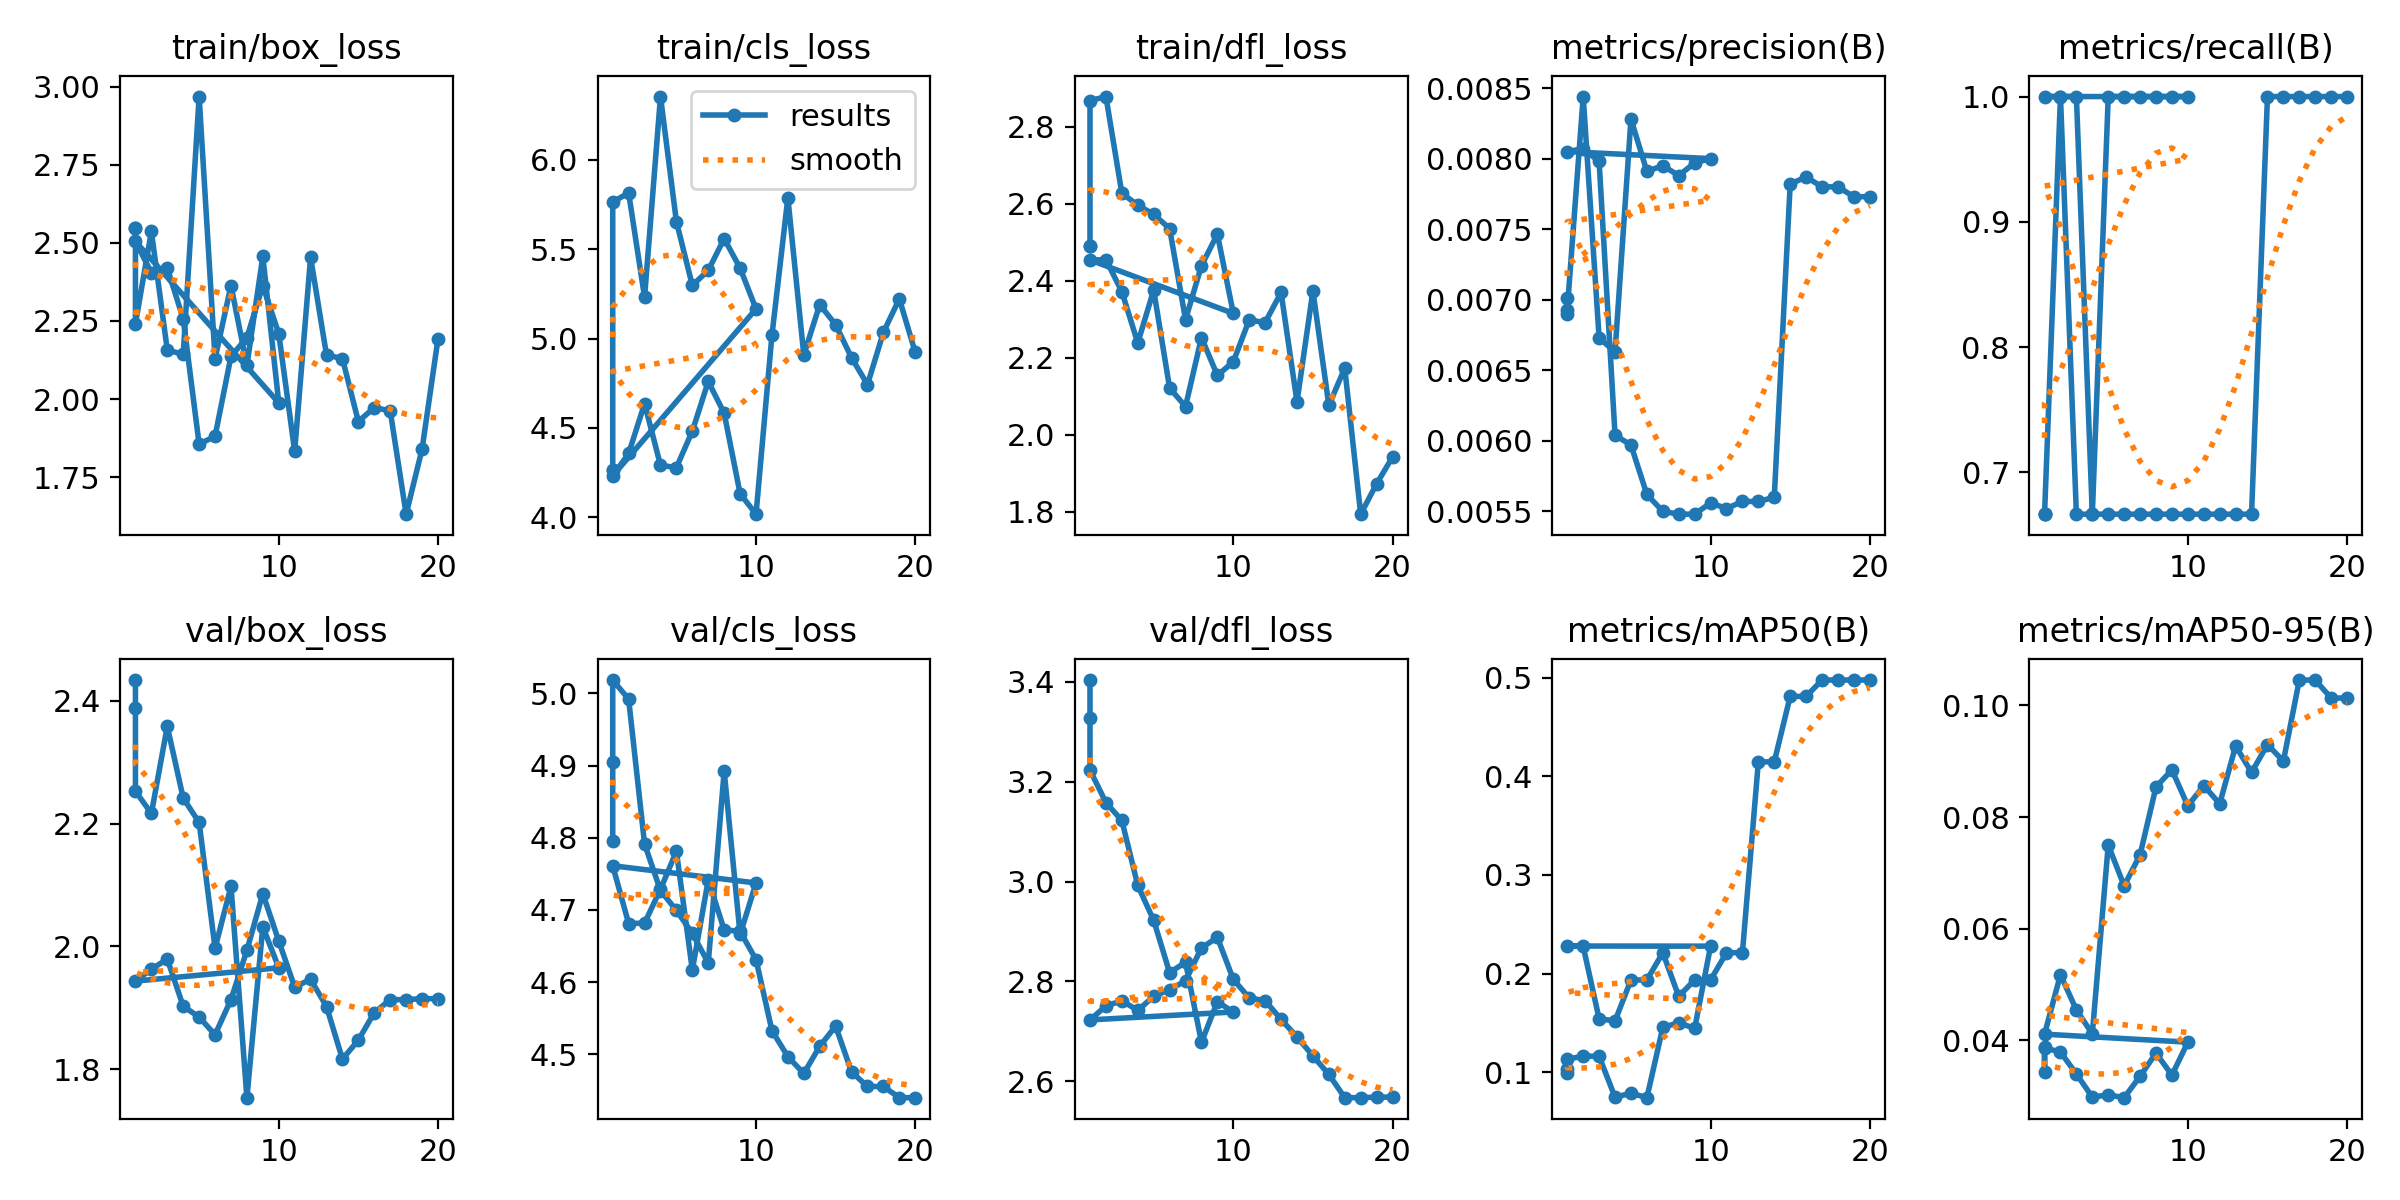

The table this chart was drawn from, first rows:
epoch, time, train/box_loss, train/cls_loss, train/dfl_loss, metrics/precision(B), metrics/recall(B), metrics/mAP50(B), metrics/mAP50-95(B), val/box_loss, val/cls_loss, val/dfl_loss, lr/pg0, lr/pg1, lr/pg2
1, 1.72, 2.548, 4.267, 2.492, 0.0069, 0.6667, 0.1032, 0.03888, 2.434, 4.796, 3.404, 0, 0, 0
1, 1.662, 2.548, 4.267, 2.492, 0.00701, 0.6667, 0.0995, 0.03427, 2.389, 4.904, 3.328, 0, 0, 0
1, 1.022, 2.241, 5.764, 2.868, 0.00693, 0.6667, 0.1131, 0.03868, 2.253, 5.018, 3.223, 0, 0, 0
2, 2.009, 2.536, 5.814, 2.878, 0.00844, 1, 0.1163, 0.03791, 2.216, 4.992, 3.158, 8.19009e-06, 8.19009e-06, 8.19009e-06
3, 2.978, 2.157, 5.231, 2.627, 0.00673, 0.6667, 0.1161, 0.034, 2.358, 4.791, 3.122, 1.45804e-05, 1.45804e-05, 1.45804e-05
4, 3.956, 2.143, 6.353, 2.597, 0.00663, 0.6667, 0.07462, 0.02985, 2.241, 4.727, 2.992, 1.91708e-05, 1.91708e-05, 1.91708e-05
5, 4.961, 2.968, 5.654, 2.572, 0.00828, 1, 0.07872, 0.03026, 2.202, 4.699, 2.922, 2.19614e-05, 2.19614e-05, 2.19614e-05
6, 5.982, 2.129, 5.297, 2.536, 0.00791, 1, 0.07416, 0.02975, 1.997, 4.668, 2.818, 2.29523e-05, 2.29523e-05, 2.29523e-05
7, 6.948, 2.363, 5.381, 2.299, 0.00795, 1, 0.1454, 0.03359, 2.098, 4.627, 2.838, 2.21432e-05, 2.21432e-05, 2.21432e-05
8, 7.912, 2.108, 5.559, 2.439, 0.00788, 1, 0.1502, 0.03773, 1.754, 4.892, 2.678, 1.95344e-05, 1.95344e-05, 1.95344e-05
9, 8.924, 2.457, 5.394, 2.521, 0.00797, 1, 0.1443, 0.03378, 2.032, 4.666, 2.759, 1.51258e-05, 1.51258e-05, 1.51258e-05
10, 9.886, 1.988, 5.165, 2.315, 0.008, 1, 0.2277, 0.03969, 1.965, 4.737, 2.739, 8.91729e-06, 8.91729e-06, 8.91729e-06
1, 0.997, 2.504, 4.233, 2.454, 0.00805, 1, 0.2279, 0.04112, 1.944, 4.761, 2.723, 0, 0, 0
2, 1.956, 2.405, 4.357, 2.455, 0.00807, 1, 0.2275, 0.05177, 1.963, 4.681, 2.751, 8.64005e-06, 8.64005e-06, 8.64005e-06
3, 2.957, 2.419, 4.636, 2.372, 0.00798, 1, 0.154, 0.04545, 1.979, 4.682, 2.761, 1.63802e-05, 1.63802e-05, 1.63802e-05
4, 3.919, 2.257, 4.291, 2.239, 0.00604, 0.6667, 0.152, 0.04119, 1.903, 4.729, 2.742, 2.32204e-05, 2.32204e-05, 2.32204e-05
5, 4.896, 1.855, 4.278, 2.376, 0.00597, 0.6667, 0.1935, 0.07497, 1.885, 4.781, 2.77, 2.91607e-05, 2.91607e-05, 2.91607e-05
6, 5.871, 1.881, 4.482, 2.122, 0.00562, 0.6667, 0.1935, 0.06768, 1.856, 4.617, 2.783, 3.42011e-05, 3.42011e-05, 3.42011e-05
7, 6.834, 2.136, 4.76, 2.074, 0.0055, 0.6667, 0.2211, 0.07324, 1.914, 4.742, 2.801, 3.83416e-05, 3.83416e-05, 3.83416e-05
8, 7.818, 2.197, 4.582, 2.253, 0.00548, 0.6667, 0.1769, 0.0854, 1.994, 4.673, 2.867, 4.15822e-05, 4.15822e-05, 4.15822e-05
9, 8.77, 2.363, 4.132, 2.154, 0.00548, 0.6667, 0.1935, 0.08844, 2.086, 4.67, 2.888, 4.39229e-05, 4.39229e-05, 4.39229e-05
10, 9.713, 2.21, 4.018, 2.19, 0.00556, 0.6667, 0.1935, 0.082, 2.009, 4.631, 2.804, 4.53636e-05, 4.53636e-05, 4.53636e-05
11, 10.67, 1.833, 5.018, 2.298, 0.00552, 0.6667, 0.2211, 0.08563, 1.934, 4.533, 2.767, 4.59045e-05, 4.59045e-05, 4.59045e-05
12, 11.63, 2.454, 5.787, 2.292, 0.00557, 0.6667, 0.2211, 0.08237, 1.947, 4.497, 2.761, 4.55454e-05, 4.55454e-05, 4.55454e-05
13, 12.56, 2.141, 4.908, 2.37, 0.00557, 0.6667, 0.4146, 0.09273, 1.902, 4.474, 2.724, 4.42865e-05, 4.42865e-05, 4.42865e-05
14, 13.54, 2.13, 5.19, 2.086, 0.0056, 0.6667, 0.4146, 0.08799, 1.817, 4.511, 2.689, 4.21276e-05, 4.21276e-05, 4.21276e-05
15, 14.49, 1.928, 5.078, 2.374, 0.00782, 1, 0.4809, 0.09298, 1.848, 4.539, 2.651, 3.90688e-05, 3.90688e-05, 3.90688e-05
16, 15.45, 1.973, 4.893, 2.077, 0.00787, 1, 0.4809, 0.09001, 1.892, 4.476, 2.614, 3.51101e-05, 3.51101e-05, 3.51101e-05
17, 16.43, 1.962, 4.743, 2.173, 0.0078, 1, 0.4975, 0.1045, 1.913, 4.456, 2.567, 3.02515e-05, 3.02515e-05, 3.02515e-05
18, 17.39, 1.632, 5.035, 1.794, 0.0078, 1, 0.4975, 0.1045, 1.913, 4.456, 2.567, 2.4493e-05, 2.4493e-05, 2.4493e-05
19, 18.35, 1.84, 5.222, 1.873, 0.00773, 1, 0.4975, 0.1013, 1.915, 4.44, 2.568, 1.78346e-05, 1.78346e-05, 1.78346e-05
20, 19.25, 2.192, 4.923, 1.942, 0.00773, 1, 0.4975, 0.1013, 1.915, 4.44, 2.568, 1.02762e-05, 1.02762e-05, 1.02762e-05
1, 1.018, 1.767, 3.764, 1.936, 0.0079, 1, 0.4975, 0.1128, 1.832, 4.474, 2.506, 0, 0, 0
2, 1.971, 1.985, 3.881, 1.964, 0.00787, 1, 0.4809, 0.105, 1.797, 4.482, 2.484, 9.00001e-06, 9.00001e-06, 9.00001e-06
3, 2.94, 2.041, 4.504, 2.011, 0.0079, 1, 0.5086, 0.1262, 1.773, 4.494, 2.495, 1.782e-05, 1.782e-05, 1.782e-05
4, 3.89, 1.866, 3.838, 1.816, 0.008, 1, 0.4837, 0.1378, 1.725, 4.497, 2.463, 2.64601e-05, 2.64601e-05, 2.64601e-05
5, 4.852, 1.568, 3.853, 2.024, 0.00794, 1, 0.5343, 0.1751, 1.698, 4.465, 2.438, 3.49201e-05, 3.49201e-05, 3.49201e-05
6, 5.812, 1.66, 4.041, 1.806, 0.00585, 0.6667, 0.4975, 0.1719, 1.673, 4.419, 2.414, 4.32002e-05, 4.32002e-05, 4.32002e-05
7, 6.775, 1.639, 4.303, 1.708, 0.00581, 0.6667, 0.4975, 0.199, 1.613, 4.454, 2.377, 5.13003e-05, 5.13003e-05, 5.13003e-05
8, 7.74, 1.834, 4.214, 1.996, 0.00575, 0.6667, 0.4975, 0.2194, 1.46, 4.358, 2.282, 5.92204e-05, 5.92204e-05, 5.92204e-05
9, 8.684, 1.99, 3.854, 1.776, 0.00577, 0.6667, 0.4975, 0.2322, 1.383, 4.479, 2.303, 6.69606e-05, 6.69606e-05, 6.69606e-05
10, 9.634, 1.697, 3.632, 1.821, 0.006, 0.6667, 0.4975, 0.2487, 1.378, 4.54, 2.26, 7.45207e-05, 7.45207e-05, 7.45207e-05
11, 10.61, 1.664, 3.69, 1.876, 0.00845, 1, 0.5058, 0.2883, 1.485, 4.313, 2.267, 8.19009e-05, 8.19009e-05, 8.19009e-05
12, 11.59, 1.351, 3.892, 1.758, 0.00848, 1, 0.506, 0.2883, 1.642, 4.272, 2.43, 8.91011e-05, 8.91011e-05, 8.91011e-05
13, 12.55, 1.89, 3.57, 1.829, 0.00894, 1, 0.5046, 0.3075, 1.6, 4.277, 2.34, 9.61213e-05, 9.61213e-05, 9.61213e-05
14, 13.5, 2.398, 4.063, 2.357, 0.00734, 0.6667, 0.3317, 0.1907, 1.595, 4.282, 2.242, 0.000103, 0.000103, 0.000103
15, 14.44, 1.48, 4.847, 1.913, 0.01001, 1, 0.5047, 0.2163, 1.493, 4.248, 2.174, 0.0001096, 0.0001096, 0.0001096
16, 15.41, 1.803, 3.781, 1.739, 0.00904, 0.6667, 0.6633, 0.2653, 1.414, 4.297, 2.096, 0.0001161, 0.0001161, 0.0001161
17, 16.35, 1.858, 3.56, 1.883, 0.00928, 0.6667, 0.4975, 0.2054, 1.307, 4.375, 1.931, 0.0001224, 0.0001224, 0.0001224
18, 17.3, 2.034, 4.507, 1.792, 0.00928, 0.6667, 0.4975, 0.2054, 1.307, 4.375, 1.931, 0.0001285, 0.0001285, 0.0001285
19, 18.27, 1.685, 3.259, 1.808, 0.00949, 0.6667, 0.4422, 0.1997, 1.344, 4.365, 1.83, 0.0001345, 0.0001345, 0.0001345
20, 19.19, 1.318, 4.157, 1.695, 0.00949, 0.6667, 0.4422, 0.1997, 1.344, 4.365, 1.83, 0.0001402, 0.0001402, 0.0001402
21, 20.23, 2.064, 3.529, 2.094, 0.00942, 0.6667, 0.4975, 0.2377, 1.379, 4.485, 1.888, 0.0001458, 0.0001458, 0.0001458
22, 21.13, 2.111, 3.43, 2.023, 0.00942, 0.6667, 0.4975, 0.2377, 1.379, 4.485, 1.888, 0.0001512, 0.0001512, 0.0001512
23, 22.06, 1.528, 3.645, 1.598, 0.00966, 0.6667, 0.4422, 0.2432, 1.321, 4.371, 1.893, 0.0001564, 0.0001564, 0.0001564
24, 23.01, 1.992, 4.165, 2.051, 0.00966, 0.6667, 0.4422, 0.2432, 1.321, 4.371, 1.893, 0.0001615, 0.0001615, 0.0001615
25, 23.95, 1.477, 3.15, 1.634, 0.01001, 0.6667, 0.4422, 0.2145, 1.397, 4.306, 1.898, 0.0001663, 0.0001663, 0.0001663
26, 24.88, 2.001, 3.986, 1.973, 0.01001, 0.6667, 0.4422, 0.2145, 1.397, 4.306, 1.898, 0.000171, 0.000171, 0.000171
27, 25.81, 1.579, 3.263, 1.599, 0.01002, 0.6667, 0.4422, 0.2156, 1.501, 4.282, 1.99, 0.0001755, 0.0001755, 0.0001755
28, 26.75, 1.398, 2.879, 1.728, 0.01002, 0.6667, 0.4422, 0.2156, 1.501, 4.282, 1.99, 0.0001798, 0.0001798, 0.0001798
... 70 more rows
